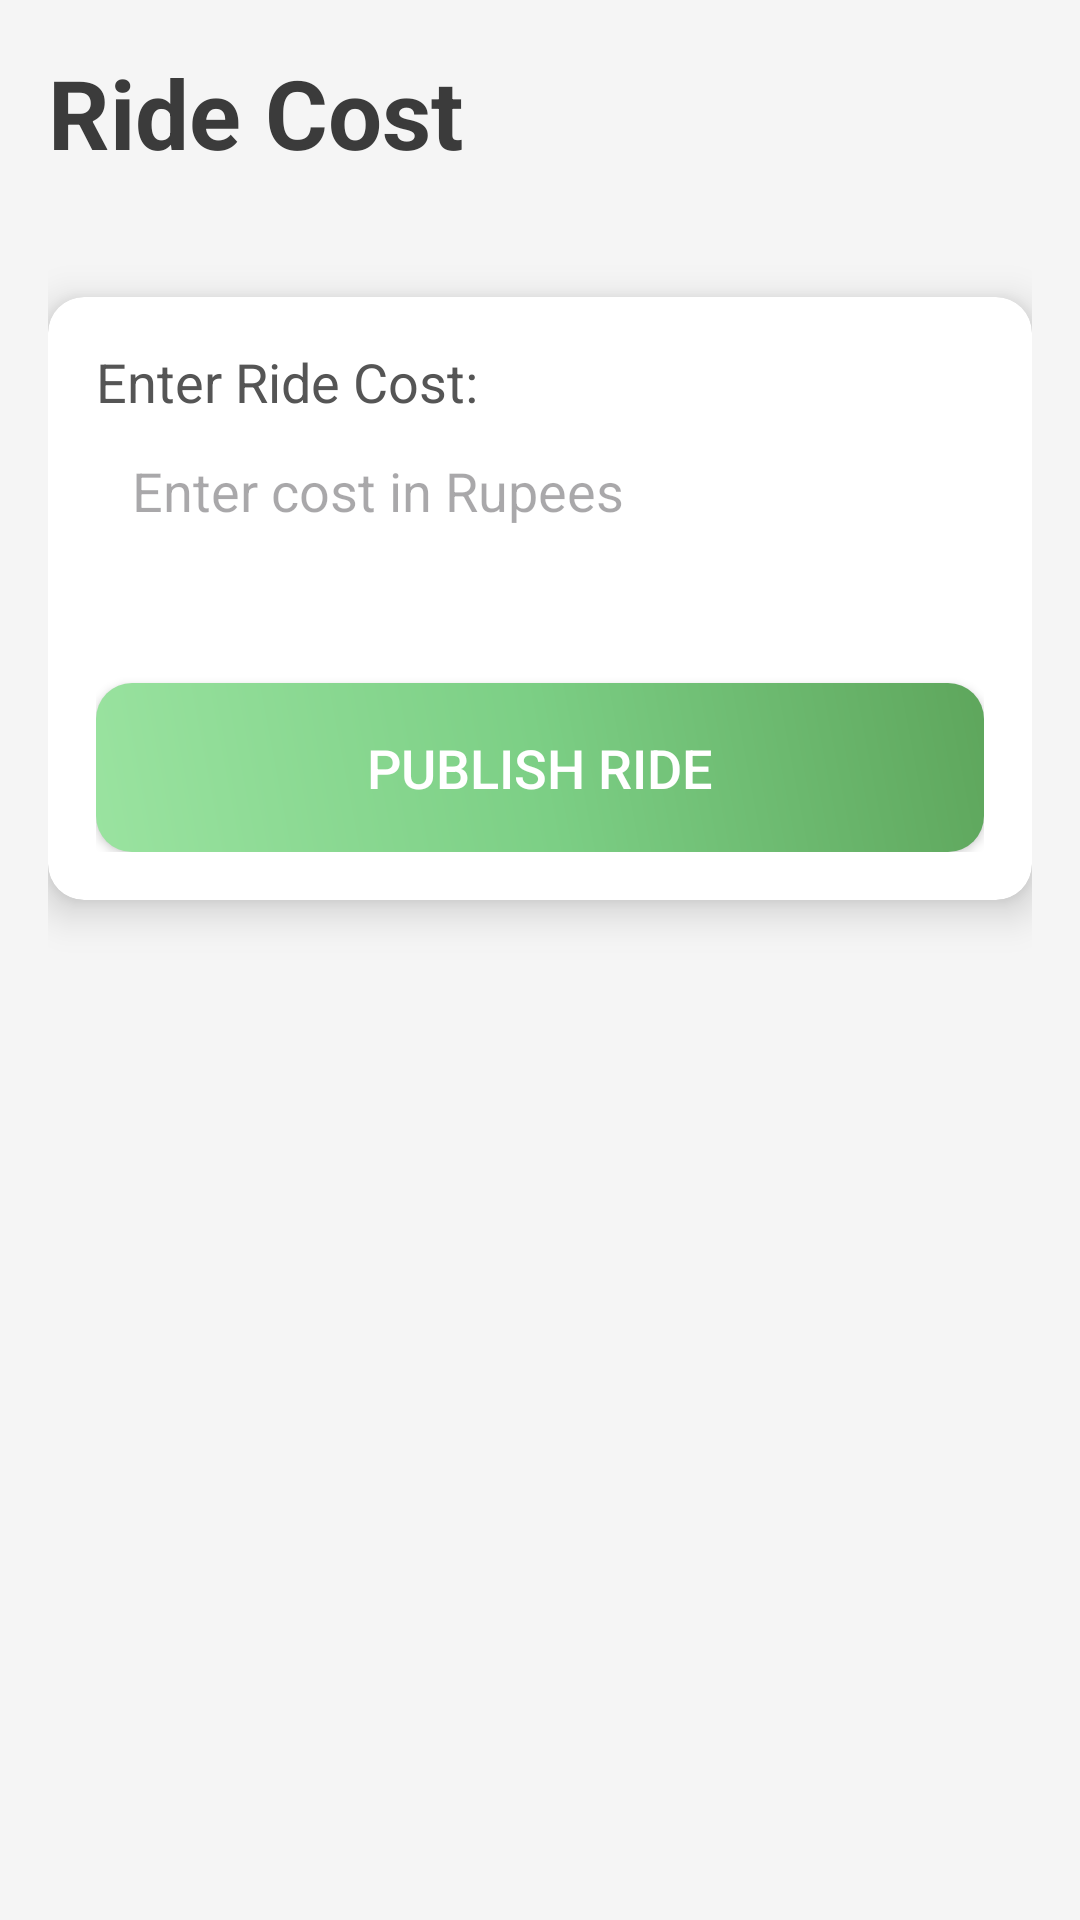

Layout XML and referenced resources for this Android screen:
<!-- AndroidManifest.xml: application theme Theme.Corider -->
<!-- res/layout/activity_ride_publish_form2.xml -->
<?xml version="1.0" encoding="utf-8"?>
<LinearLayout xmlns:android="http://schemas.android.com/apk/res/android"
    xmlns:app="http://schemas.android.com/apk/res-auto"
    xmlns:tools="http://schemas.android.com/tools"
    android:layout_width="match_parent"
    android:layout_height="match_parent"
    tools:context=".RidePublishForm2"
    android:orientation="vertical"
    android:padding="16dp"
    android:background="#F5F5F5">

    <TextView
        android:layout_width="wrap_content"
        android:layout_height="wrap_content"
        android:text="Ride Cost"
        android:textSize="32sp"
        android:textColor="#3B3B3B"
        android:textStyle="bold"
        android:layout_marginBottom="24dp" />

    <androidx.cardview.widget.CardView
        android:layout_width="match_parent"
        android:layout_height="wrap_content"
        app:cardCornerRadius="12dp"
        app:cardElevation="8dp"
        android:background="#FFFFFF"
        android:layout_marginTop="16dp">

        <LinearLayout
            android:layout_width="match_parent"
            android:layout_height="wrap_content"
            android:orientation="vertical"
            android:padding="16dp">

            <TextView
                android:layout_width="wrap_content"
                android:layout_height="wrap_content"
                android:text="Enter Ride Cost:"
                android:textColor="#555555"
                android:textSize="18sp" />

            <EditText
                android:id="@+id/cost_input"
                android:layout_width="match_parent"
                android:layout_height="wrap_content"
                android:hint="Enter cost in Rupees"
                android:inputType="numberDecimal"
                android:background="@drawable/edit_text_background"
                android:padding="12dp"
                android:layout_marginBottom="24dp"
                android:textColor="#3B3B3B" />

            <Button
                android:id="@+id/publish_button"
                android:layout_width="match_parent"
                android:layout_height="wrap_content"
                android:text="Publish Ride"
                android:textColor="#FFFFFF"
                android:background="@drawable/greenbuttongradient"
                android:padding="16dp"
                android:textSize="18sp"
                android:layout_marginTop="16dp" />

        </LinearLayout>
    </androidx.cardview.widget.CardView>
</LinearLayout>
<!-- resources referenced by this layout -->
<resources>
  <!-- drawable edit_text_background (drawable) -->
  <?xml version="1.0" encoding="utf-8"?>
  <shape xmlns:android="http://schemas.android.com/apk/res/android">
      <solid android:color="#FFFFFF" />
      <corners android:radius="8dp" />
      <padding android:left="8dp" android:right="8dp" />
      <size android:height="48dp" /> 
  </shape>
  <!-- drawable greenbuttongradient (drawable) -->
  <?xml version="1.0" encoding="utf-8"?>
  <shape xmlns:android="http://schemas.android.com/apk/res/android"
      android:shape="rectangle">
  
      
      <gradient
          android:startColor="#9ae3a0"
      android:centerColor="#7ccf85"
      android:endColor="#5ea65c"
      android:angle="45"/>
  
      
      <corners android:radius="12dp"/>
  
      
      <padding
          android:left="8dp"
          android:right="8dp"
          android:top="8dp"
          android:bottom="8dp"/>
  </shape>
  <style name="Theme.Corider" parent="Base.Theme.Corider" />
  <style name="Base.Theme.Corider" parent="Theme.Material3.DayNight.NoActionBar">
          
          
      </style>
</resources>
